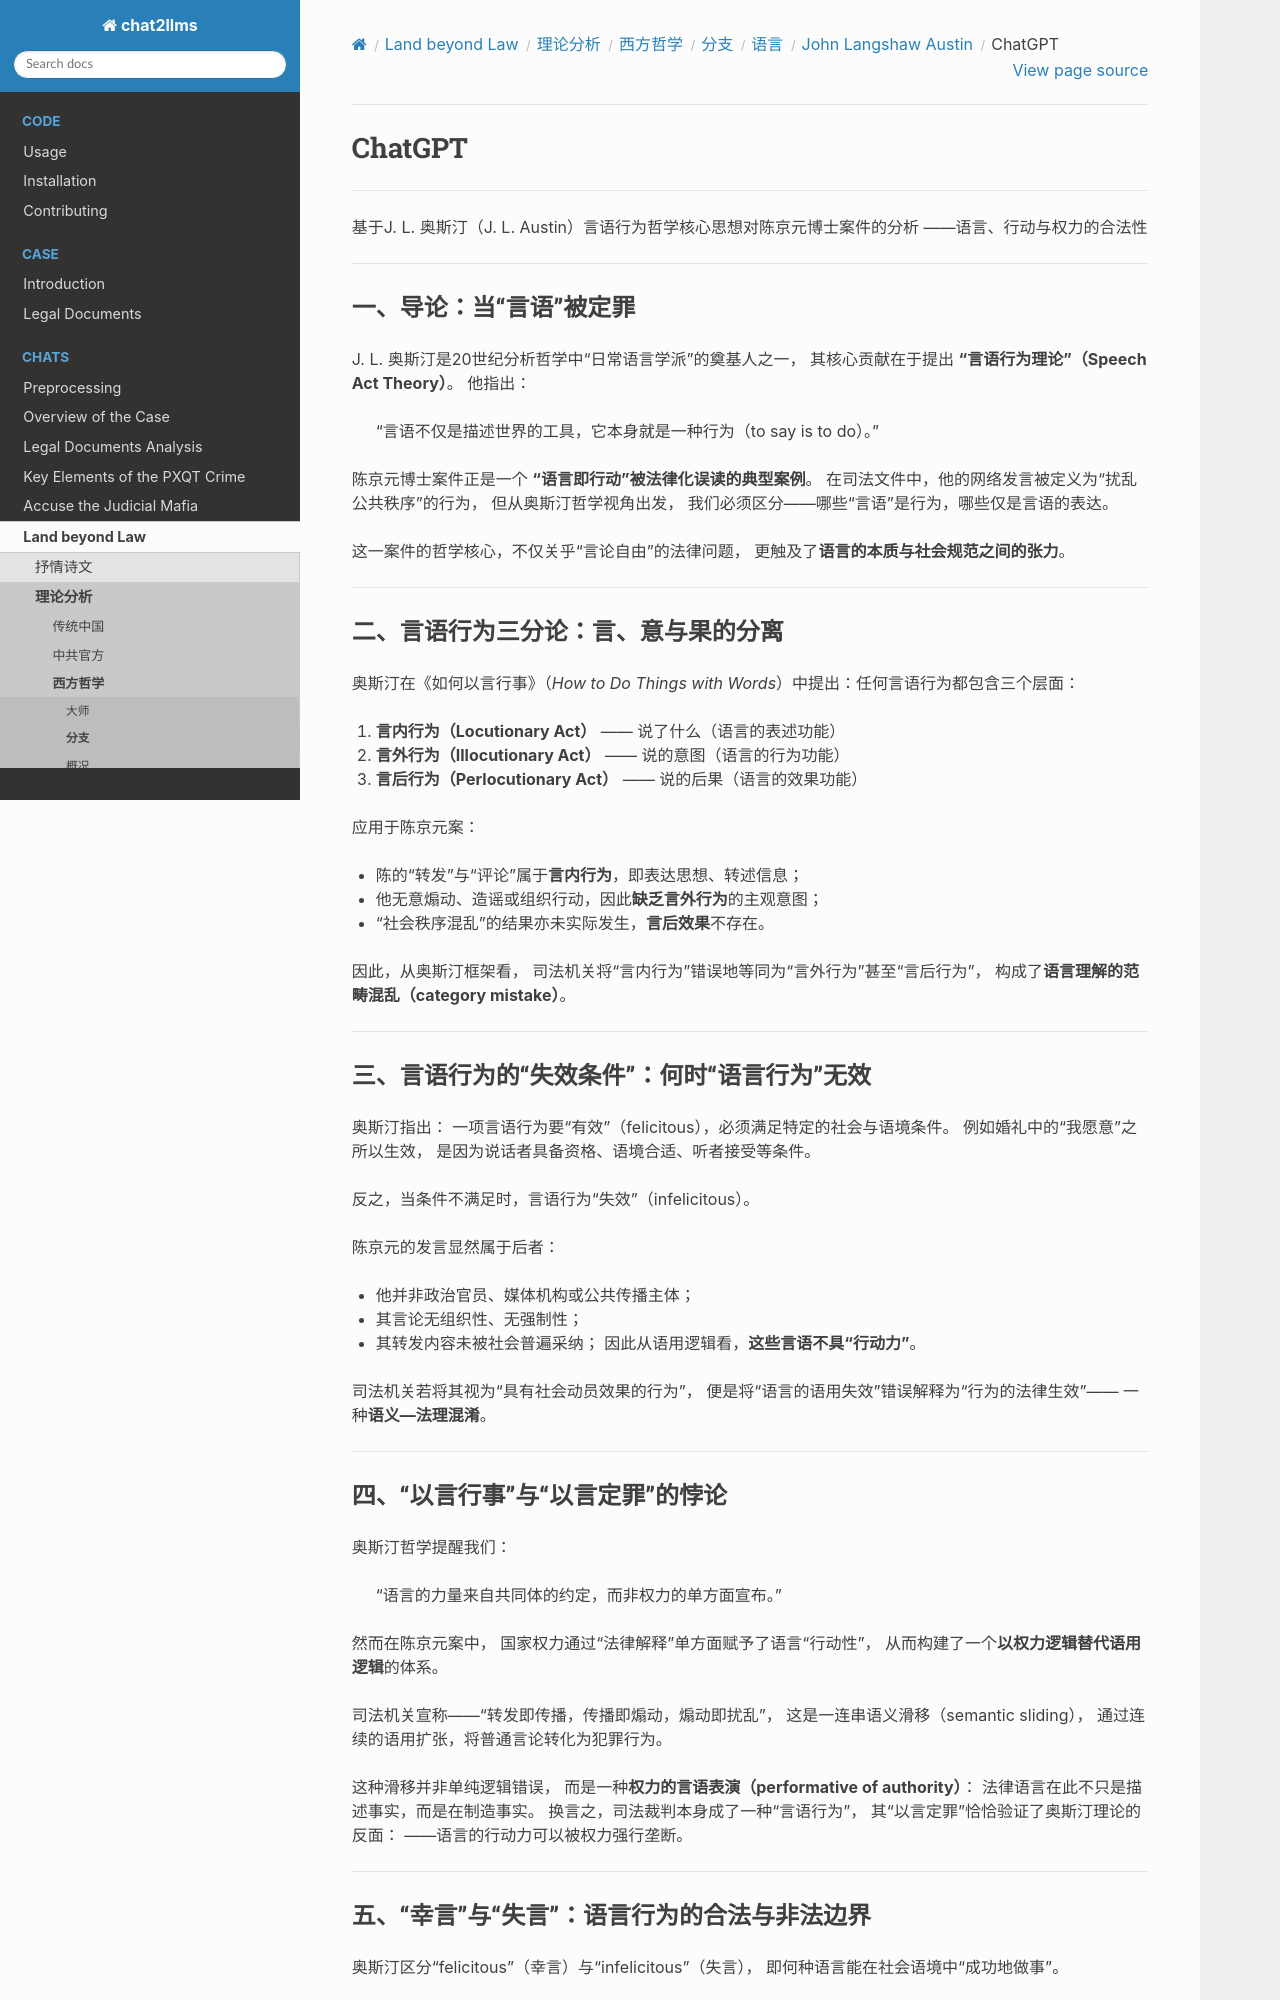

repository: goldollarch/chat2llms · page: chats/outlaw/analyse/foreign/branch/langu/austin/chatgpt.html · generator: sphinx

# ChatGPT

-------

基于J. L. 奥斯汀（J. L. Austin）言语行为哲学核心思想对陈京元博士案件的分析
——语言、行动与权力的合法性

---

### 一、导论：当“言语”被定罪

J. L. 奥斯汀是20世纪分析哲学中“日常语言学派”的奠基人之一，
其核心贡献在于提出 **“言语行为理论”（Speech Act Theory）**。
他指出：

> “言语不仅是描述世界的工具，它本身就是一种行为（to say is to do）。”

陈京元博士案件正是一个 **“语言即行动”被法律化误读的典型案例**。
在司法文件中，他的网络发言被定义为“扰乱公共秩序”的行为，
但从奥斯汀哲学视角出发，
我们必须区分——哪些“言语”是行为，哪些仅是言语的表达。

这一案件的哲学核心，不仅关乎“言论自由”的法律问题，
更触及了**语言的本质与社会规范之间的张力**。

---

### 二、言语行为三分论：言、意与果的分离

奥斯汀在《如何以言行事》（*How to Do Things with Words*）中提出：任何言语行为都包含三个层面：

1. **言内行为（Locutionary Act）** —— 说了什么（语言的表述功能）
2. **言外行为（Illocutionary Act）** —— 说的意图（语言的行为功能）
3. **言后行为（Perlocutionary Act）** —— 说的后果（语言的效果功能）

应用于陈京元案：

- 陈的“转发”与“评论”属于**言内行为**，即表达思想、转述信息；
- 他无意煽动、造谣或组织行动，因此**缺乏言外行为**的主观意图；
- “社会秩序混乱”的结果亦未实际发生，**言后效果**不存在。

因此，从奥斯汀框架看，
司法机关将“言内行为”错误地等同为“言外行为”甚至“言后行为”，
构成了**语言理解的范畴混乱（category mistake）**。

---

### 三、言语行为的“失效条件”：何时“语言行为”无效

奥斯汀指出：
一项言语行为要“有效”（felicitous），必须满足特定的社会与语境条件。
例如婚礼中的“我愿意”之所以生效，
是因为说话者具备资格、语境合适、听者接受等条件。

反之，当条件不满足时，言语行为“失效”（infelicitous）。

陈京元的发言显然属于后者：

- 他并非政治官员、媒体机构或公共传播主体；
- 其言论无组织性、无强制性；
- 其转发内容未被社会普遍采纳；
  因此从语用逻辑看，**这些言语不具“行动力”**。

司法机关若将其视为“具有社会动员效果的行为”，
便是将“语言的语用失效”错误解释为“行为的法律生效”——
一种**语义—法理混淆**。

---

### 四、“以言行事”与“以言定罪”的悖论

奥斯汀哲学提醒我们：

> “语言的力量来自共同体的约定，而非权力的单方面宣布。”

然而在陈京元案中，
国家权力通过“法律解释”单方面赋予了语言“行动性”，
从而构建了一个**以权力逻辑替代语用逻辑**的体系。

司法机关宣称——“转发即传播，传播即煽动，煽动即扰乱”，
这是一连串语义滑移（semantic sliding），
通过连续的语用扩张，将普通言论转化为犯罪行为。

这种滑移并非单纯逻辑错误，
而是一种**权力的言语表演（performative of authority）**：
法律语言在此不只是描述事实，而是在制造事实。
换言之，司法裁判本身成了一种“言语行为”，
其“以言定罪”恰恰验证了奥斯汀理论的反面：
——语言的行动力可以被权力强行垄断。

---
